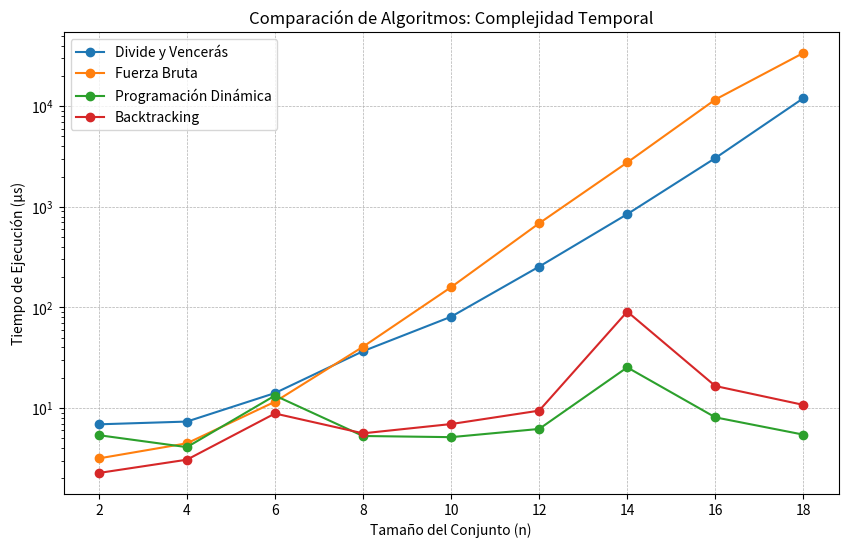

Recreate this plot in Python.
import time
import random
import numpy as np
import matplotlib.pyplot as plt
from itertools import combinations

# 🔹 Algoritmo Divide y Vencerás
def subsetSum_divconq(arr, index, current_subset, comb_list, sum_list):
    if index == len(arr):
        comb_list.append(current_subset[:])
        sum_list.append(sum(current_subset))
        return

    current_subset.append(arr[index])
    subsetSum_divconq(arr, index + 1, current_subset, comb_list, sum_list)

    current_subset.pop()
    subsetSum_divconq(arr, index + 1, current_subset, comb_list, sum_list)

def calcSubsets(n, arr, x):
    arr1, arr2 = arr[:n // 2], arr[n // 2:]

    comb1, sums1 = [], []
    subsetSum_divconq(arr1, 0, [], comb1, sums1)

    comb2, sums2 = [], []
    subsetSum_divconq(arr2, 0, [], comb2, sums2)

    for i in range(len(sums1)):
        for j in range(len(sums2)):
            if sums1[i] + sums2[j] == x:
                pass

# 🔹 Algoritmo de Fuerza Bruta
def subsetSum_force(n, arr, x):
    for i in range(n + 1):
        for subset in combinations(arr, i):
            if sum(subset) == x:
                pass

# 🔹 Algoritmo de Programación Dinámica
def ProgramacionDP(n, m):
    dp = [[] for _ in range(m + 1)]
    dp[0] = [[]]

    for num in n:
        for j in range(m, num - 1, -1):
            for prev in dp[j - num]:
                dp[j].append(prev + [num])

    return dp[m]

# 🔹 Algoritmo de Backtracking
def encontrar_combinaciones(arr, M, index=0, suma_actual=0, combinacion=[]):
    if suma_actual == M:
        return

    if index >= len(arr) or suma_actual > M:
        return

    encontrar_combinaciones(arr, M, index + 1, suma_actual + arr[index], combinacion + [arr[index]])
    encontrar_combinaciones(arr, M, index + 1, suma_actual, combinacion)

# 🔹 Prueba de rendimiento
def test_performance():
    sizes = list(range(2, 20, 2))  # Tamaños de prueba (de 2 a 20 en pasos de 2)
    num_trials = 5  # Para reducir variabilidad
    results = {"Divide y Vencerás": [], "Fuerza Bruta": [], "Programación Dinámica": [], "Backtracking": []}

    for size in sizes:
        arr = [random.randint(1, 50) for _ in range(size)]
        x = random.randint(5, 40)

        # 📌 Medir Divide y Vencerás
        times = []
        for _ in range(num_trials):
            start_time = time.perf_counter()
            calcSubsets(size, arr, x)
            times.append(time.perf_counter() - start_time)
        results["Divide y Vencerás"].append(np.mean(times) * 1e6)  # Convertir a µs

        # 📌 Medir Fuerza Bruta
        times = []
        for _ in range(num_trials):
            start_time = time.perf_counter()
            subsetSum_force(size, arr, x)
            times.append(time.perf_counter() - start_time)
        results["Fuerza Bruta"].append(np.mean(times) * 1e6)

        # 📌 Medir Programación Dinámica
        times = []
        for _ in range(num_trials):
            start_time = time.perf_counter()
            ProgramacionDP(arr, x)
            times.append(time.perf_counter() - start_time)
        results["Programación Dinámica"].append(np.mean(times) * 1e6)

        # 📌 Medir Backtracking
        times = []
        for _ in range(num_trials):
            start_time = time.perf_counter()
            encontrar_combinaciones(arr, x)
            times.append(time.perf_counter() - start_time)
        results["Backtracking"].append(np.mean(times) * 1e6)

    return results, sizes

# 🔹 Gráfica comparativa de curvas de complejidad
def plot_curves(results, sizes):
    plt.figure(figsize=(10, 6))

    for label, times in results.items():
        plt.plot(sizes, times, marker='o', linestyle='-', label=label)
    
    # 📌 Configuración del gráfico
    plt.xlabel("Tamaño del Conjunto (n)")
    plt.ylabel("Tiempo de Ejecución (µs)")
    plt.title("Comparación de Algoritmos: Complejidad Temporal")
    plt.yscale("log")  # 📌 Escala logarítmica para mejor visualización
    plt.xticks(sizes)
    plt.legend()
    plt.grid(True, linestyle="--", linewidth=0.5)
    plt.show()

# 🔹 Ejecutar prueba y graficar
if __name__ == "__main__":
    results, sizes = test_performance()
    plot_curves(results, sizes)
